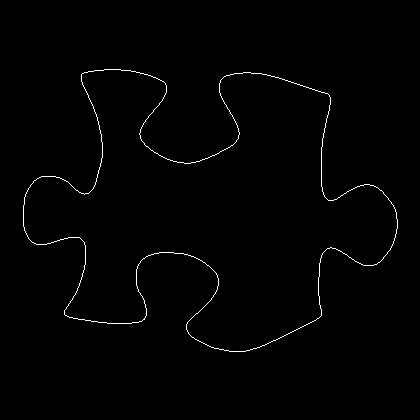

Values plotted in this chart, from the file beside it:
23, 205
23, 206
23, 207
23, 208
23, 209
23, 210
23, 211
23, 212
23, 213
23, 214
23, 215
23, 216
23, 217
23, 218
23, 219
23, 220
23, 221
23, 222
23, 223
23, 224
23, 225
23, 226
24, 227
24, 228
24, 229
24, 230
25, 231
25, 232
26, 233
26, 234
27, 235
27, 236
28, 237
28, 238
29, 239
30, 240
31, 241
32, 242
33, 242
34, 243
35, 243
36, 244
37, 244
38, 244
39, 244
40, 244
41, 244
42, 244
43, 244
44, 244
45, 244
46, 244
47, 243
48, 243
49, 243
50, 243
51, 242
52, 242
53, 242
54, 241
55, 241
... 1,462 more rows
